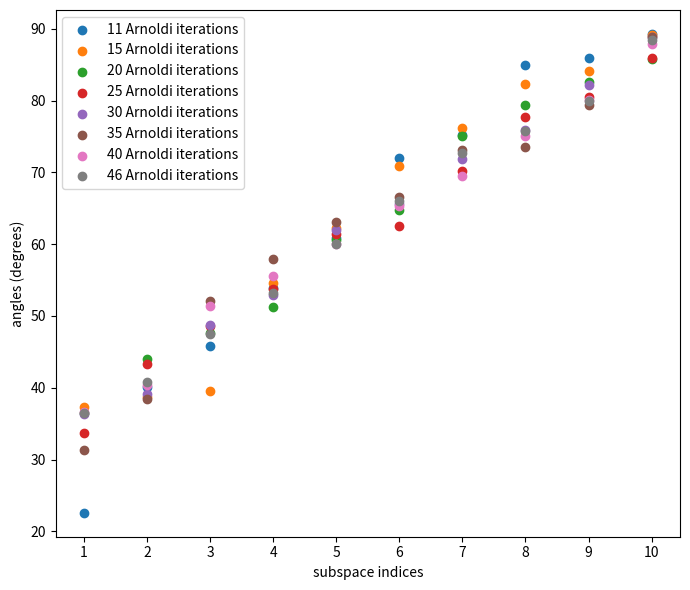

Source code (Python):
################################################################################
# plot_surrogate_subspace_angles.py
#
# This file plots the subspace angles created between a said number of
# eigenvectors of the Hessian of the Kriging surrogate and that of the complete
# model.
#
################################################################################

import numpy as np
from mpl_toolkits import mplot3d
import matplotlib
import matplotlib.pyplot as plt

iteration_array = [11, 15, 20, 25, 30, 35, 40, 46]
solution_dict = {11: np.array([22.58768443, 40.14984029, 45.77449285, 53.93839023, 60.81933739, 71.95296635, 75.21676673, 84.99440796, 85.95977056, 89.2749061 ]),
                 15: np.array([37.381385  , 38.7086864 , 39.48951855, 54.60781966, 62.1874709 , 70.88940688, 76.16215446, 82.30218943, 84.17992486, 89.06140591]),
                 20: np.array([36.42320838, 44.06796263, 47.67090685, 51.21224638, 60.57691783, 64.77522486, 75.05030471, 79.41531284, 82.60368997, 85.74611841]),
                 25: np.array([33.73482672, 43.35782435, 48.60873381, 53.77517933, 61.48233535, 62.53026329, 70.12255712, 77.75193158, 80.51015749, 85.93015959]),
                 30: np.array([36.35669815, 39.09838622, 48.67150623, 52.88427711, 61.94998387, 65.57447263, 71.90753567, 75.94736802, 82.13692482, 88.84181278]),
                 35: np.array([31.35350601, 38.43077776, 52.04789218, 57.99473094, 63.07924838, 66.55929435, 73.09415165, 73.55907362, 79.39252609, 88.87079526]),
                 40: np.array([36.57422202, 40.39846287, 51.33877396, 55.61298699, 59.99460451, 65.36285593, 69.5022202 , 75.11377689, 80.09107679, 87.90332549]),
                 46: np.array([36.46151106, 40.76188258, 47.51264469, 53.16838007, 60.06587121, 65.95610361, 72.64433204, 75.82369458, 79.97287075, 88.45803811])}

xvals = range(1, len(solution_dict[11])+1)

# Create a scatter plot
fname = "surrogate_subspace_angle_scatter.pdf"
fig = plt.figure('scatter', figsize=(7,6))
ax = plt.axes()
scatter_dict = {}
for i in solution_dict:
    scatter_dict[i] = ax.scatter(xvals, solution_dict[i], marker='o', label='{} Arnoldi iterations'.format(i))
ax.set_xlabel('subspace indices')
ax.set_ylabel('angles (degrees)')
ax.legend()
plt.xticks(xvals)
plt.tight_layout()
# plt.show()
plt.savefig(fname, format='pdf')
